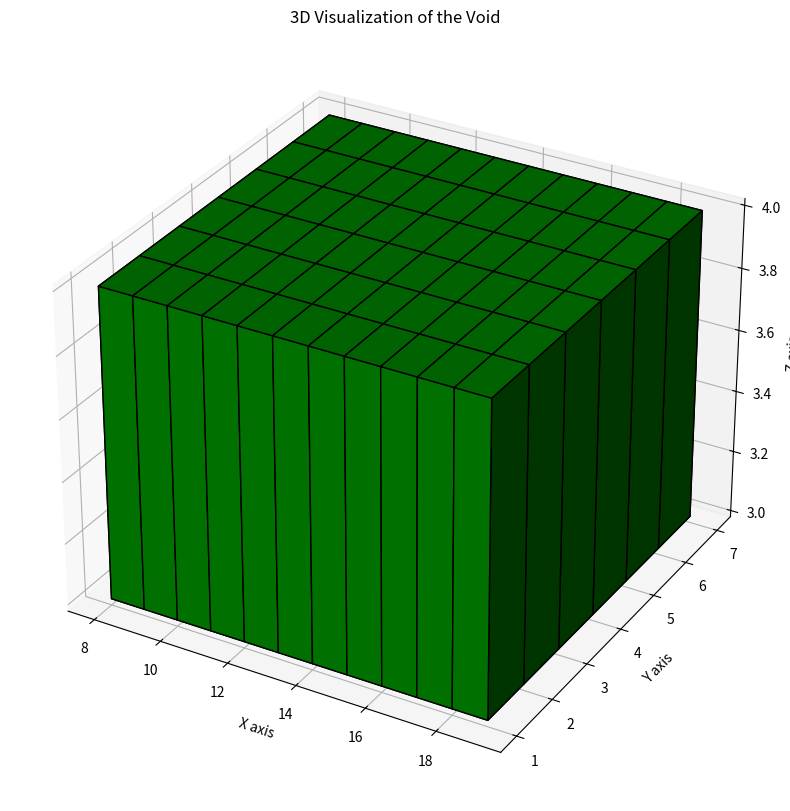
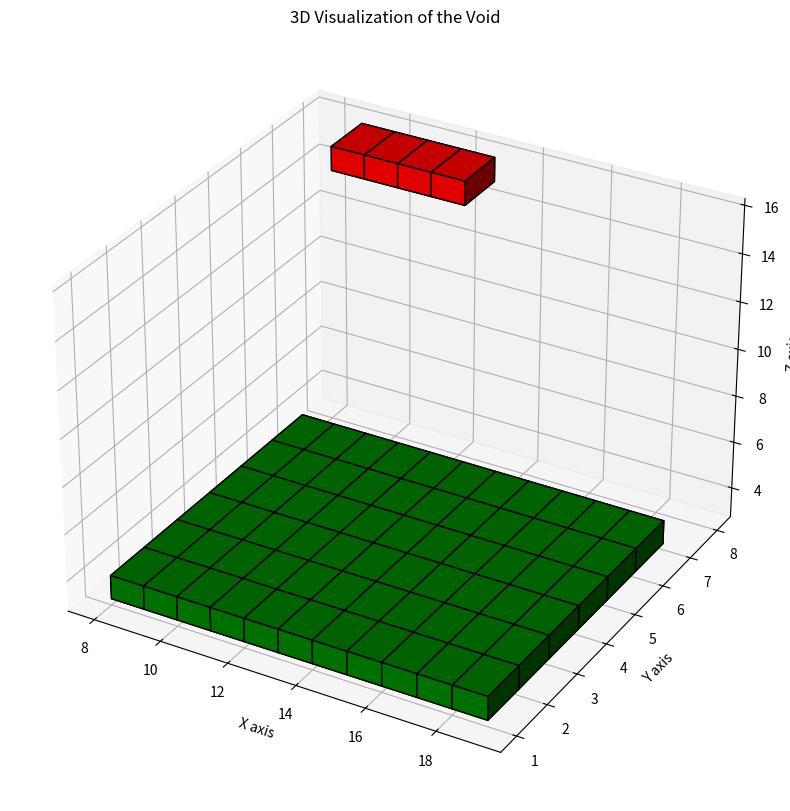
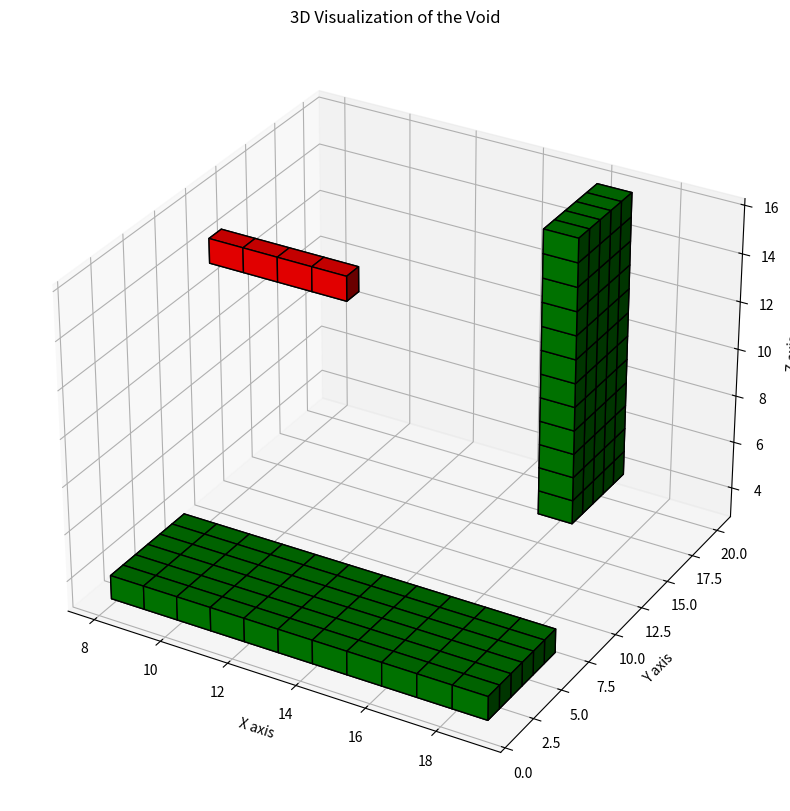
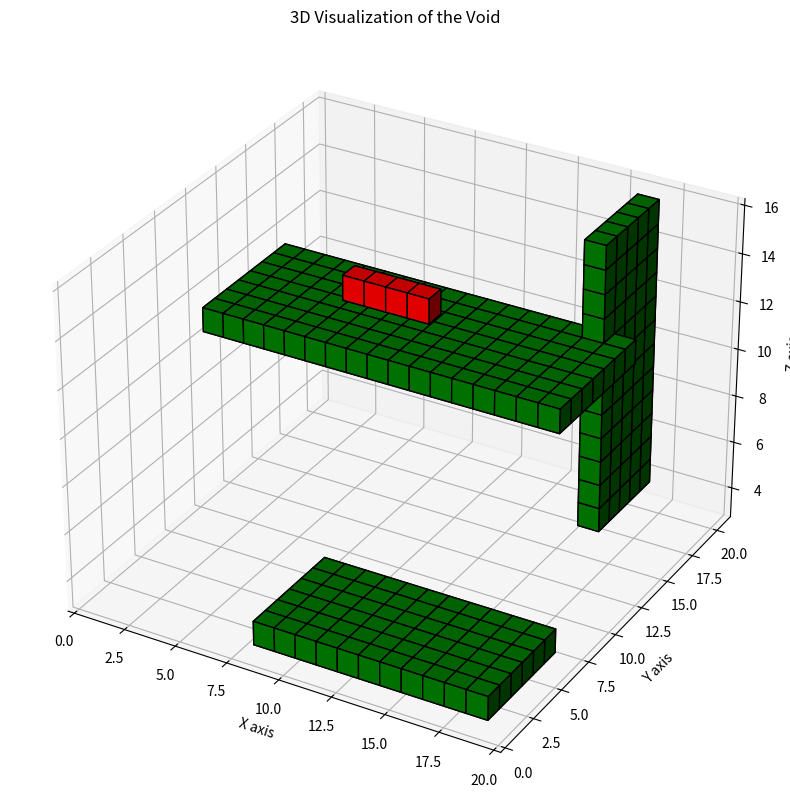
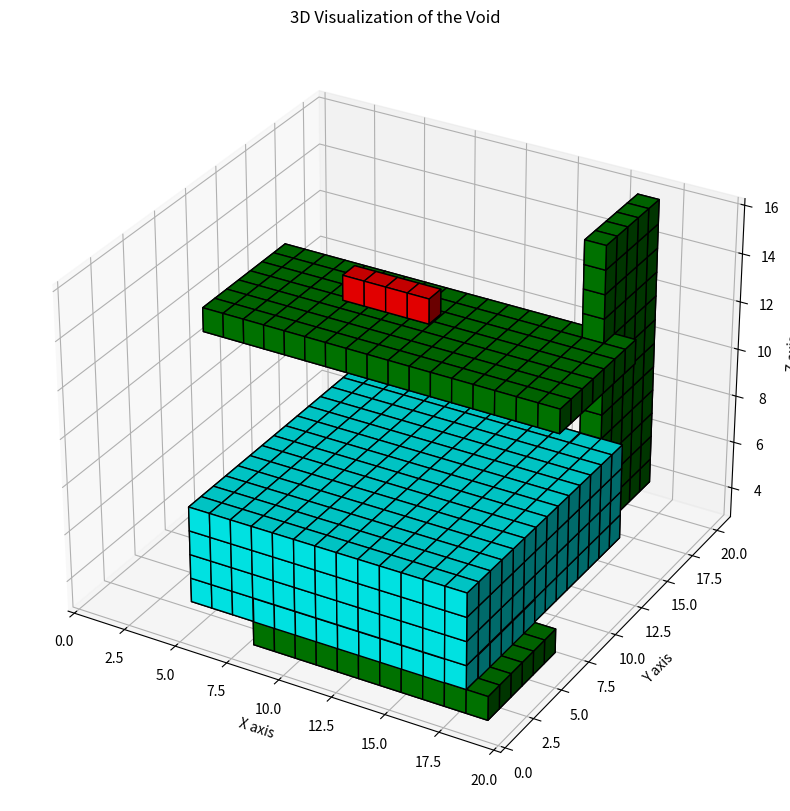
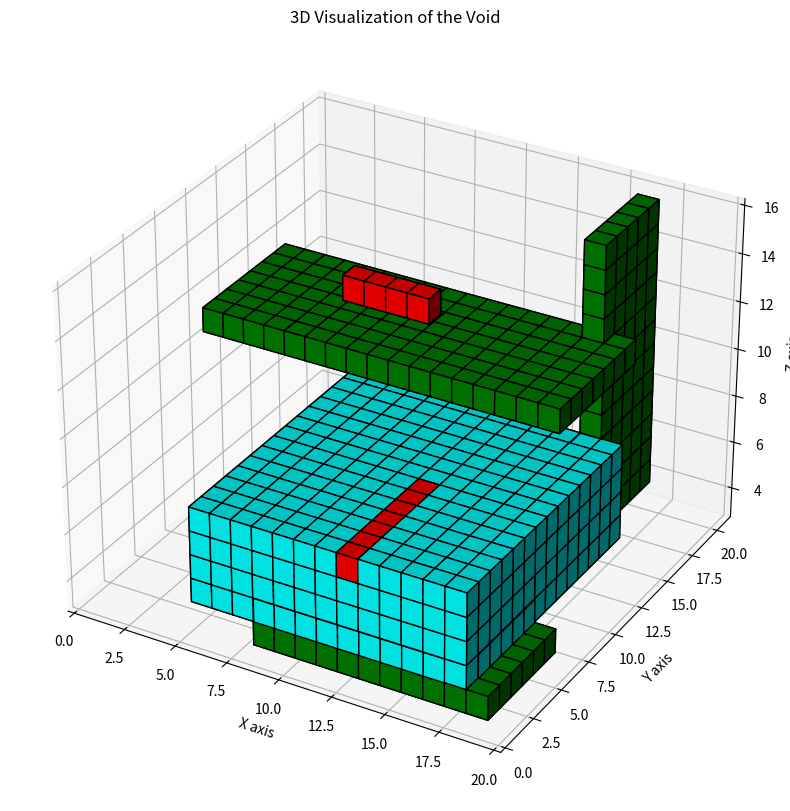
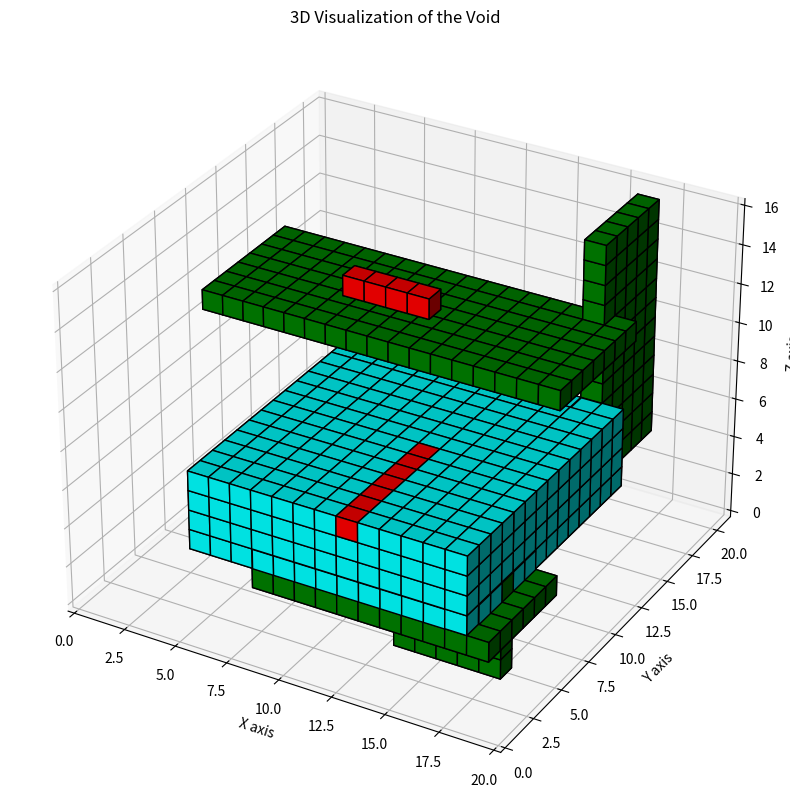
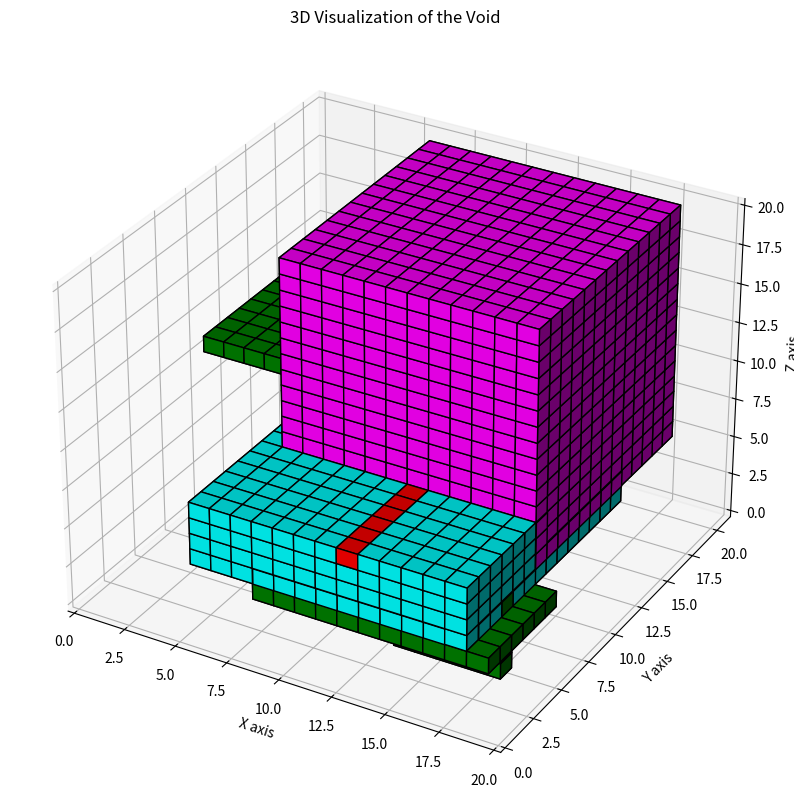
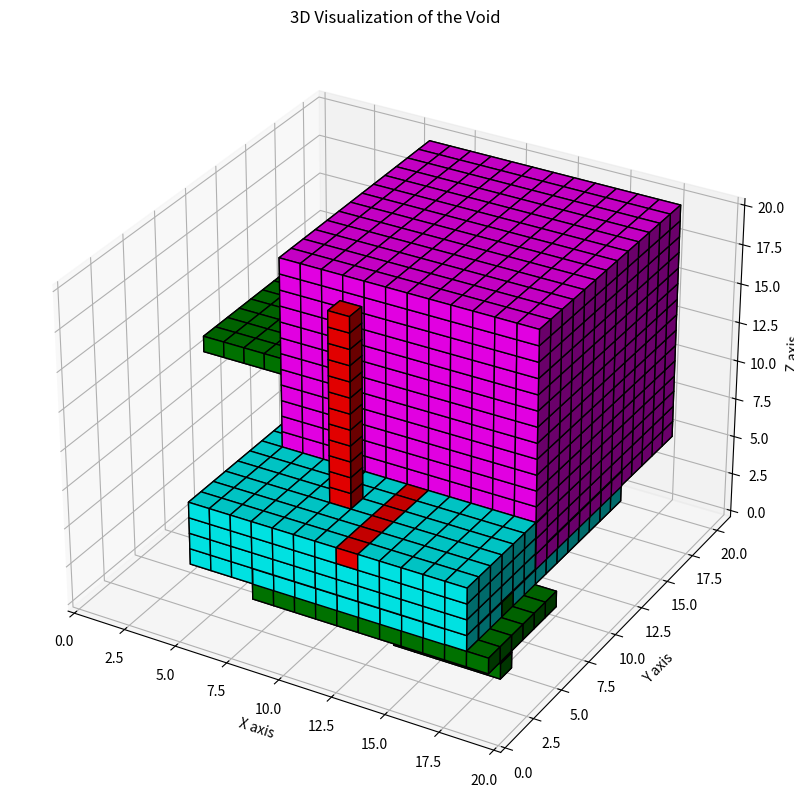
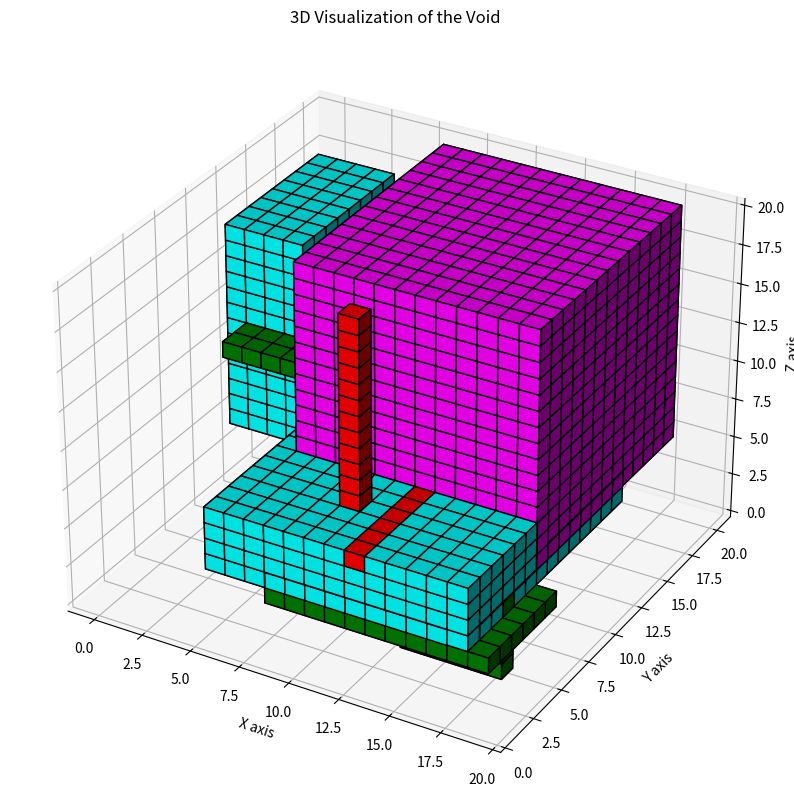

The matplotlib source for these figures, in order:
import numpy as np
import random
from enum import Enum
from typing import List, Tuple
import os

class ShapeType(Enum):
    EDGE = 1
    PLANE = 2
    PIPE = 3

def generate_random_size(min_ratio: float, max_ratio: float, base_size: int, dimensions: int) -> List[int]:
    """
    Generate random sizes for a shape based on given ratios and dimensions.
    
    Input:
    - min_ratio: Minimum size ratio relative to base_size
    - max_ratio: Maximum size ratio relative to base_size
    - base_size: Reference size (usually the smallest dimension of the void)
    - dimensions: Number of dimensions for the shape (1 for edge, 2 for plane, 3 for pipe)
    
    Output:
    - List of integers representing the size in each dimension
    
    Used for: Determining the size of the shape to be inserted
    """
    return [max(int(random.uniform(min_ratio, max_ratio) * base_size), 2) for _ in range(dimensions)]

def select_random_position(void_shape: Tuple[int, ...], shape_size: List[int]) -> List[int]:
    """
    Select a random position to insert a shape in the void.
    
    Input:
    - void_shape: Dimensions of the void (3D tuple)
    - shape_size: Dimensions of the shape to be inserted
    
    Output:
    - List of integers representing the insertion position
    
    Used for: Determining where to place the shape in the void
    """
    return [random.randint(0, max(0, void_dim - shape_dim)) for void_dim, shape_dim in zip(void_shape, shape_size)]

def create_shape(shape_type: ShapeType, shape_size: List[int]) -> np.ndarray:
    """
    Create a shape (edge, plane, or pipe) of ones with given dimensions and size.
    
    Input:
    - shape_type: Enum indicating the type of shape (EDGE, PLANE, or PIPE)
    - shape_size: Dimensions of the shape
    
    Output:
    - NumPy array representing the shape (1s where the shape is, 0s elsewhere)
    
    Used for: Generating the shape to be inserted into the void
    """
    if shape_type == ShapeType.PIPE:
        # Create a hollow pipe
        shape = np.zeros(shape_size)
        shape[0, :, :] = shape[-1, :, :] = shape[:, 0, :] = shape[:, -1, :] = shape[:, :, 0] = shape[:, :, -1] = 1
    else:
        shape = np.ones(shape_size)
    return shape

def insert_shape(void: np.ndarray, shape: np.ndarray, position: List[int]) -> np.ndarray:
    """
    Insert a shape into the void at the given position.
    
    Input:
    - void: 3D NumPy array representing the space
    - shape: NumPy array representing the shape to insert
    - position: List of coordinates where to insert the shape
    
    Output:
    - Updated void array with the shape inserted
    
    Used for: Adding the shape to the void space
    """
    slices = tuple(slice(pos, pos + dim) for pos, dim in zip(position, shape.shape))
    void[slices] = shape
    return void

def assign_color(color_void: np.ndarray, shape: np.ndarray, position: List[int], color: str) -> np.ndarray:
    """
    Assign color to the shape in the color void array.
    
    Input:
    - color_void: 3D NumPy array of objects representing colors
    - shape: NumPy array representing the shape
    - position: List of coordinates where the shape is inserted
    - color: Color to assign to the shape
    
    Output:
    - Updated color_void array with colors assigned to the shape
    
    Used for: Coloring the inserted shape in the color representation of the void
    """
    slices = tuple(slice(pos, pos + dim) for pos, dim in zip(position, shape.shape))
    color_void[slices] = np.where(shape == 1, color, color_void[slices])
    return color_void

def select_axes(num_axes: int) -> List[int]:
    """
    Select random axes for shape placement.
    
    Input:
    - num_axes: Number of axes to select (1 for edge, 2 for plane, 3 for pipe)
    
    Output:
    - List of selected axes indices
    
    Used for: Determining which axes the shape will span in the void
    """
    return random.sample(range(3), num_axes)

def print_verbose(message: str) -> None:
    """
    Print verbose output if enabled.
    
    Input:
    - message: String message to print
    
    Output:
    - None (prints to console)
    
    Used for: Debugging and providing detailed information about the shape insertion process
    """
    if int(os.environ.get("VERBOSE", 0)) == 1:
        print(f"\n ⏹ {message}")

def validate_dimensions(shape_size: List[int], void_shape: Tuple[int, ...]) -> bool:
    """
    Validate that the shape fits within the void dimensions.
    
    Input:
    - shape_size: Dimensions of the shape
    - void_shape: Dimensions of the void
    
    Output:
    - Boolean indicating if the shape fits in the void
    
    Used for: Ensuring the generated shape doesn't exceed the void's dimensions
    """
    return all(s <= v for s, v in zip(shape_size, void_shape))

def select_shape_type() -> ShapeType:
    """
    Randomly select a shape type (edge, plane, or pipe).
    
    Input:
    - None
    
    Output:
    - Randomly selected ShapeType enum
    
    Used for: Choosing which type of shape to create when generating random shapes
    """
    return random.choice(list(ShapeType))

def attach_shape(
    void: np.ndarray,
    color_void: np.ndarray,
    shape_type: ShapeType,
    min_ratio: float,
    max_ratio: float,
    colors: dict
) -> Tuple[np.ndarray, np.ndarray]:
    """
    Main function to attach a shape of specified type to the void.
    
    Input:
    - void: 3D NumPy array representing the space
    - color_void: 3D NumPy array of objects representing colors
    - shape_type: Type of shape to attach (EDGE, PLANE, or PIPE)
    - min_ratio: Minimum size ratio for the shape
    - max_ratio: Maximum size ratio for the shape
    - colors: Dictionary of colors for each shape type
    
    Output:
    - Tuple of updated void and color_void arrays
    
    Used for: Orchestrating the entire process of creating and attaching a shape to the void
    """
    axes = select_axes(shape_type.value)
    shape_size = generate_random_size(min_ratio, max_ratio, min(void.shape), shape_type.value)
    full_shape_size = [1] * 3
    for axis, size in zip(axes, shape_size):
        full_shape_size[axis] = size
    
    if not validate_dimensions(full_shape_size, void.shape):
        print_verbose(f"Shape size {full_shape_size} exceeds void dimensions {void.shape}. Skipping.")
        return void, color_void
    
    shape = create_shape(shape_type, full_shape_size)
    position = select_random_position(void.shape, full_shape_size)
    
    void = insert_shape(void, shape, position)
    color = colors[shape_type.name.lower() + 's']
    if isinstance(color, list):
        color = random.choice(color)
    color_void = assign_color(color_void, shape, position, color)
    
    print_verbose(f"Attached {shape_type.name} at position {position} with size {full_shape_size}")
    
    return void, color_void

import numpy as np
import matplotlib.pyplot as plt
from mpl_toolkits.mplot3d import Axes3D

def plot_3d_voxels(void: np.ndarray, color_void: np.ndarray, filename: str = None):
    """
    Plot the 3D void using voxels.
    
    Input:
    - void: 3D NumPy array representing the space
    - color_void: 3D NumPy array of objects representing colors
    - filename: If provided, save the plot to this file instead of displaying
    
    Output:
    - None (displays or saves the plot)
    
    Used for: Visualizing the 3D void with inserted shapes as voxels
    """
    fig = plt.figure(figsize=(10, 10))
    ax = fig.add_subplot(111, projection='3d')
    
    # Create a boolean array where True represents filled voxels
    filled = void > 0
    
    # Create color array
    colors = np.empty(void.shape, dtype=object)
    colors[filled] = color_void[filled]
    
    # Plot voxels
    ax.voxels(filled, facecolors=colors, edgecolor='k')
    
    ax.set_xlabel('X axis')
    ax.set_ylabel('Y axis')
    ax.set_zlabel('Z axis')
    ax.set_title('3D Visualization of the Void')
    
    if filename:
        plt.savefig(filename)
        plt.close(fig)
    else:
        plt.show()

# Usage example:
if __name__ == "__main__":
    void = np.zeros((20, 20, 20))
    color_void = np.empty(void.shape, dtype=object)
    colors = {
        'edges': 'red',
        'planes': 'green',
        'pipes': ['blue', 'cyan', 'magenta']
    }

    for i in range(10):  # Attach 10 random shapes
        shape_type = select_shape_type()
        void, color_void = attach_shape(void, color_void, shape_type, 0.1, 0.9, colors)
        
        # Save an intermediate plot after each shape attachment
        plot_3d_voxels(void, color_void, f'void_state_{i+1}.png')

    # Display the final result
    plot_3d_voxels(void, color_void)
